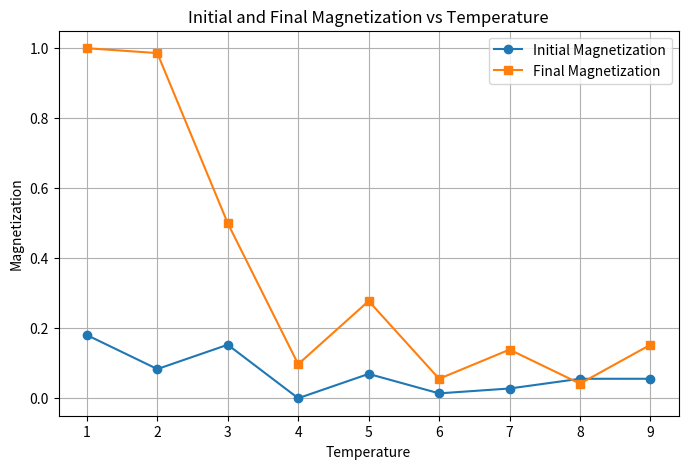

Here is the Python script that generated this plot:

import numpy as np
import matplotlib.pyplot as plt


# alternate model:
# give shape, rows, function for each shape generates objects in dict where each object has spin and neighbor list

class ising: 
	def __init__(self, shape, size, temp):
		self.rng = np.random.default_rng()
		self.temp = temp
		self.size = size
		self.shape = shape
		
		# every atom has key (x, y) and val ist of [spin, neighbor_list]
		self.atoms = {} 
		
		if self.shape == "square": 
			self.gen_square()
		elif self.shape == "triangle": 
			self.gen_triangle()
			
		self.num_steps = 100000 # num steps

		# constants
		self.j = 1
		self.kt = temp 

		# past magnetization
		self.past_mag = []

		self.past_mag.append(self.magnetization())

	def valid(self, row, col):
		return row >= 0 and row < self.size and col >= 0 and col < self.size
		
	def gen_triangle(self):
		for row in range(self.size):
			for col in range(self.size):
				spin = int(self.rng.choice([-1, 1]))
				neighbor_list = []
				if self.valid(row - 1, col - 1):
					neighbor_list.append(((row - 1, col - 1)))
				if self.valid(row - 1, col):
					neighbor_list.append(((row - 1, col)))
				if self.valid(row, col + 1):
					neighbor_list.append(((row, col + 1)))
				if self.valid(row + 1, col + 1):
					neighbor_list.append(((row + 1, col + 1)))
				if self.valid(row + 1, col):
					neighbor_list.append(((row + 1, col)))
				if self.valid(row, col - 1):
					neighbor_list.append(((row, col - 1)))

				self.atoms[(row, col)] = [spin, neighbor_list]

	def gen_square(self):
		for row in range(self.size):
			for col in range(self.size):
				spin = int(self.rng.choice([-1, 1]))
				neighbor_list = (((row - 1) % self.size, col), 
					 			 ((row + 1) % self.size, col), 
								 ((row, (col - 1) % self.size)), 
								 ((row, (col + 1) % self.size)))
				self.atoms[(row, col)] = [spin, neighbor_list]
		
	def plot_mag(self):
		plt.plot(list(range(0, self.num_steps + 1)), self.past_mag)
		plt.show()
		
	def rand_index(self):
		row_idx = self.rng.integers(0, self.size)
		col_idx = self.rng.integers(0, self.size)
		
		return row_idx, col_idx
	
	def calc_energy(self, row_idx, col_idx):
		energy = 0
		curr_spin = self.atoms[(row_idx, col_idx)][0]

		# sum all neighbor spins * current spin
		for neighbor in self.atoms[(row_idx, col_idx)][1]:
			energy += curr_spin * self.atoms[neighbor][0]

		energy *= -self.j

		return energy

	def metro(self):
		# pick lattice site
		row_idx, col_idx = self.rand_index()
		
		# calc initial energy 
		e_i = self.calc_energy(row_idx, col_idx)

		# flip spin
		self.atoms[(row_idx, col_idx)][0] *= -1

		# calc final energy, change in energy
		e_f = self.calc_energy(row_idx, col_idx)
		e_change = e_f - e_i

		if (e_change < 0) or self.rng.random() < np.exp(-e_change / self.kt):
			# accept move
			pass
		else:
			# flip back
			self.atoms[(row_idx, col_idx)][0] *= -1

		self.past_mag.append(self.magnetization())

	def magnetization(self):
		output = 0

		for atom in self.atoms.values():
			output += atom[0]
		output = float(output) / (self.size ** 2)

		if(output < 0):
			output = -1* output

		return output
	
	def simulate(self):
		for _ in range(self.num_steps):
			self.metro()


initial_list = []
final_list = []

for i in range (1, 10):
	sim = ising("triangle", 12, i)
	initial_list.append(sim.magnetization())
	sim.simulate()
	final_list.append(sim.magnetization())
	print(i)


# Assuming initial_list and final_list are already populated
temperatures = list(range(1, 10))  # Temperature range from 180 to 299

plt.figure(figsize=(8, 5))
plt.plot(temperatures, initial_list, label="Initial Magnetization", marker="o")
plt.plot(temperatures, final_list, label="Final Magnetization", marker="s")

plt.xlabel("Temperature")
plt.ylabel("Magnetization")
plt.title("Initial and Final Magnetization vs Temperature")
plt.legend()
plt.grid(True)

plt.show()



# print("Initial mag: ", sim.magnetization())
# sim.simulate()
# print("Final mag: ",sim.magnetization())
# sim.plot_mag()

